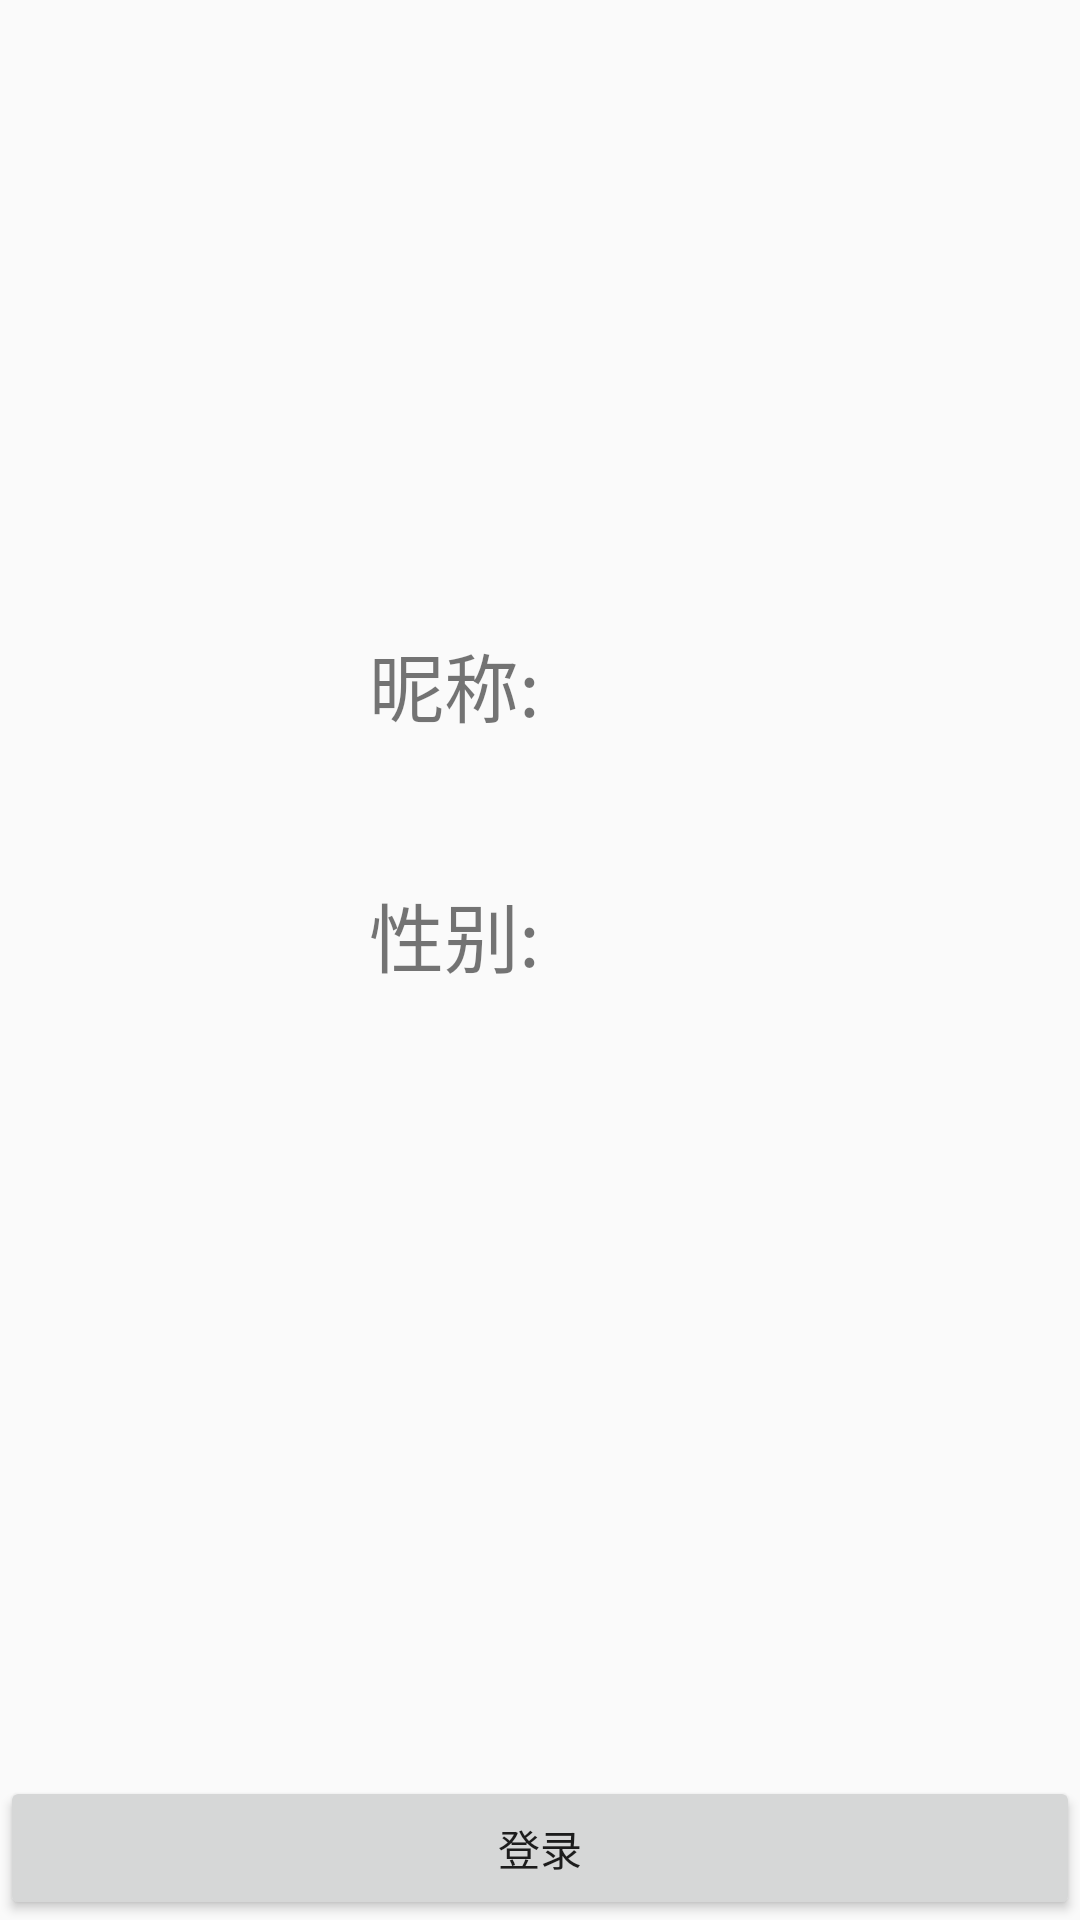

Layout XML and referenced resources for this Android screen:
<!-- AndroidManifest.xml: application theme AppTheme -->
<!-- res/layout/fragment_wode.xml -->
<?xml version="1.0" encoding="utf-8"?>
<RelativeLayout xmlns:android="http://schemas.android.com/apk/res/android"
    android:orientation="vertical" android:layout_width="match_parent"
    android:layout_height="match_parent">
    <LinearLayout
        android:id="@+id/logo"
        android:layout_marginTop="50dp"
        android:layout_width="match_parent"
        android:layout_height="wrap_content"
        android:weightSum="3">
        <LinearLayout
            android:layout_weight="1"
            android:layout_width="0dp"
            android:layout_height="match_parent"></LinearLayout>
        <ImageView
            android:layout_weight="1"
            android:id="@+id/user_logo"
            android:layout_width="0dp"
            android:layout_height="100dp"
            />
        <LinearLayout
            android:layout_weight="1"
            android:layout_width="0dp"
            android:layout_height="match_parent"></LinearLayout>

    </LinearLayout>
    <LinearLayout
        android:id="@+id/nicheng"
    android:layout_width="match_parent"
    android:layout_height="wrap_content"
    android:weightSum="2"
        android:layout_marginTop="60dp"
        android:layout_below="@+id/logo"
        android:layout_alignParentStart="true">
    <TextView
        android:layout_weight="1"
        android:layout_width="0dp"
        android:layout_height="wrap_content"
        android:text="昵称:"
        android:textSize="25dp"
        android:textAlignment="textEnd"/>
    <TextView
        android:id="@+id/nickname"
        android:layout_weight="1"
        android:layout_width="0dp"
        android:layout_height="wrap_content"
        android:textAlignment="textEnd"/>
    </LinearLayout>
    <LinearLayout

        android:layout_width="match_parent"
        android:layout_height="wrap_content"
        android:weightSum="2"
        android:layout_marginTop="47dp"
        android:layout_below="@+id/nicheng"
        android:layout_alignParentStart="true">

        <TextView
            android:id="@+id/textView3"
            android:layout_width="0dp"
            android:layout_height="wrap_content"
            android:layout_weight="1"
            android:text="性别:"
            android:textAlignment="textEnd"
            android:textSize="25dp" />

        <TextView
            android:id="@+id/gender"
            android:layout_weight="1"
            android:layout_width="0dp"
            android:layout_height="wrap_content"
            android:textAlignment="textEnd"/>

    </LinearLayout>

    <Button
        android:id="@+id/login"
        android:layout_width="match_parent"
        android:layout_height="wrap_content"
        android:text="登录"
        android:layout_alignParentBottom="true"
        android:layout_alignParentStart="true" />

</RelativeLayout>
<!-- resources referenced by this layout -->
<resources>
  <style name="AppTheme" parent="Theme.AppCompat.Light.NoActionBar">
          
          <item name="colorPrimary">@color/colorPrimary</item>
          <item name="colorPrimaryDark">@color/colorPrimaryDark</item>
          <item name="colorAccent">@color/colorAccent</item>
          
          <item name="android:windowIsTranslucent">true</item>
      </style>
  <color name="colorPrimary">#3F51B5</color>
  <color name="colorPrimaryDark">#303F9F</color>
  <color name="colorAccent">#FF4081</color>
</resources>
